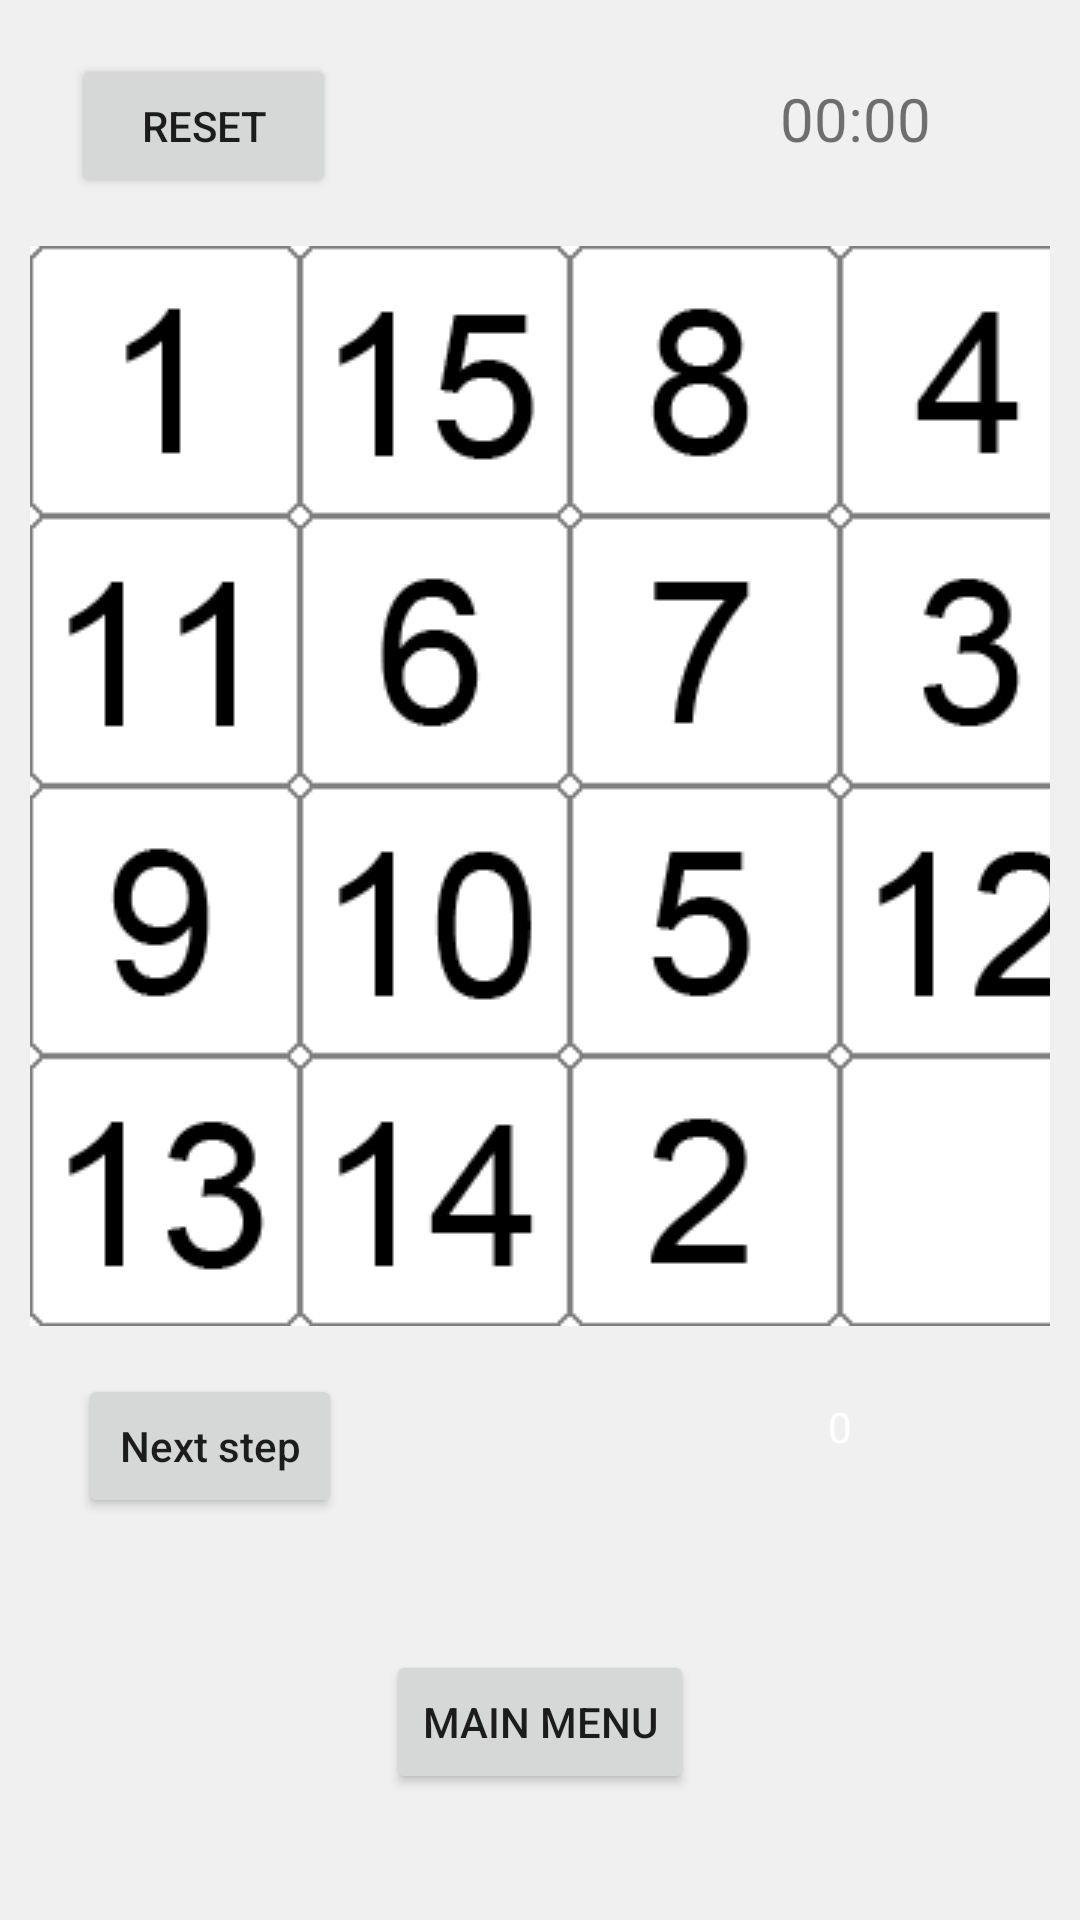

The Android layout XML behind this screen, and the referenced resources:
<!-- AndroidManifest.xml: application theme Theme_Green -->
<!-- res/layout/activity_random_game.xml -->
<?xml version="1.0" encoding="utf-8"?>
<androidx.constraintlayout.widget.ConstraintLayout xmlns:android="http://schemas.android.com/apk/res/android"
    xmlns:app="http://schemas.android.com/apk/res-auto"
    xmlns:tools="http://schemas.android.com/tools"
    android:layout_width="match_parent"
    android:layout_height="match_parent"
    android:background="?attr/backgroundColor"
    android:padding="10dp"
    tools:context=".RandomGameActivity">


    <androidx.constraintlayout.widget.ConstraintLayout
        android:id="@+id/gameTilesHolder"
        android:layout_width="wrap_content"
        android:layout_height="wrap_content"
        android:layout_marginStart="32dp"
        android:layout_marginTop="16dp"
        android:layout_marginEnd="32dp"
        app:layout_constraintEnd_toEndOf="parent"
        app:layout_constraintStart_toStartOf="parent"
        app:layout_constraintTop_toBottomOf="@+id/ResetBtn">


        <ImageButton
            android:id="@+id/imgView11"
            android:layout_width="90dp"
            android:layout_height="90dp"
            android:background="@drawable/card_background_white"
            android:src="@drawable/nr1"
            app:layout_constraintStart_toStartOf="parent"
            app:layout_constraintTop_toTopOf="parent"
            android:soundEffectsEnabled="false" />

        <ImageButton
            android:id="@+id/imgView12"
            android:layout_width="90dp"
            android:layout_height="90dp"
            android:background="@drawable/card_background_white"
            android:src="@drawable/nr15"
            app:layout_constraintStart_toEndOf="@+id/imgView11"
            app:layout_constraintTop_toTopOf="parent" />

        <ImageButton
            android:id="@+id/imgView13"
            android:layout_width="90dp"
            android:layout_height="90dp"
            android:background="@drawable/card_background_white"
            android:src="@drawable/nr8"
            app:layout_constraintStart_toEndOf="@+id/imgView12"
            app:layout_constraintTop_toTopOf="parent"
            android:soundEffectsEnabled="false"/>

        <ImageButton
            android:id="@+id/imgView14"
            android:layout_width="90dp"
            android:layout_height="90dp"
            android:background="@drawable/card_background_white"
            android:src="@drawable/nr4"
            app:layout_constraintStart_toEndOf="@+id/imgView13"
            app:layout_constraintTop_toTopOf="parent"
            android:soundEffectsEnabled="false"/>

        <ImageButton
            android:id="@+id/imgView21"
            android:layout_width="90dp"
            android:layout_height="90dp"
            android:background="@drawable/card_background_white"
            android:src="@drawable/nr11"
            app:layout_constraintStart_toStartOf="parent"
            app:layout_constraintTop_toBottomOf="@+id/imgView11"
            android:soundEffectsEnabled="false"/>

        <ImageButton
            android:id="@+id/imgView22"
            android:layout_width="90dp"
            android:layout_height="90dp"
            android:background="@drawable/card_background_white"
            android:src="@drawable/nr6"
            app:layout_constraintStart_toEndOf="@+id/imgView21"
            app:layout_constraintTop_toBottomOf="@+id/imgView12"
            android:soundEffectsEnabled="false"/>

        <ImageButton
            android:id="@+id/imgView23"
            android:layout_width="90dp"
            android:layout_height="90dp"
            android:background="@drawable/card_background_white"
            android:src="@drawable/nr7"
            app:layout_constraintStart_toEndOf="@+id/imgView22"
            app:layout_constraintTop_toBottomOf="@+id/imgView13"
            android:soundEffectsEnabled="false"/>

        <ImageButton
            android:id="@+id/imgView24"
            android:layout_width="90dp"
            android:layout_height="90dp"
            android:background="@drawable/card_background_white"
            android:src="@drawable/nr3"
            app:layout_constraintStart_toEndOf="@+id/imgView23"
            app:layout_constraintTop_toBottomOf="@+id/imgView14"
            android:soundEffectsEnabled="false"/>

        <ImageButton
            android:id="@+id/imgView31"
            android:layout_width="90dp"
            android:layout_height="90dp"
            android:background="@drawable/card_background_white"
            android:src="@drawable/nr9"
            app:layout_constraintStart_toStartOf="parent"
            app:layout_constraintTop_toBottomOf="@+id/imgView21"
            android:soundEffectsEnabled="false"/>

        <ImageButton
            android:id="@+id/imgView32"
            android:layout_width="90dp"
            android:layout_height="90dp"
            android:background="@drawable/card_background_white"
            android:src="@drawable/nr10"
            app:layout_constraintStart_toEndOf="@+id/imgView31"
            app:layout_constraintTop_toBottomOf="@+id/imgView22"
            android:soundEffectsEnabled="false"/>

        <ImageButton
            android:id="@+id/imgView33"
            android:layout_width="90dp"
            android:layout_height="90dp"
            android:background="@drawable/card_background_white"
            android:src="@drawable/nr5"
            app:layout_constraintStart_toEndOf="@+id/imgView32"
            app:layout_constraintTop_toBottomOf="@+id/imgView23"
            android:soundEffectsEnabled="false"/>

        <ImageButton
            android:id="@+id/imgView34"
            android:layout_width="90dp"
            android:layout_height="90dp"
            android:background="@drawable/card_background_white"
            android:src="@drawable/nr12"
            app:layout_constraintStart_toEndOf="@+id/imgView33"
            app:layout_constraintTop_toBottomOf="@+id/imgView24"
            android:soundEffectsEnabled="false"/>

        <ImageButton
            android:id="@+id/imgView41"
            android:layout_width="90dp"
            android:layout_height="90dp"
            android:background="@drawable/card_background_white"
            android:src="@drawable/nr13"
            app:layout_constraintStart_toStartOf="parent"
            app:layout_constraintTop_toBottomOf="@+id/imgView31"
            android:soundEffectsEnabled="false"/>

        <ImageButton
            android:id="@+id/imgView42"
            android:layout_width="90dp"
            android:layout_height="90dp"
            android:background="@drawable/card_background_white"
            android:src="@drawable/nr14"
            app:layout_constraintStart_toEndOf="@+id/imgView41"
            app:layout_constraintTop_toBottomOf="@+id/imgView32"
            android:soundEffectsEnabled="false"/>

        <ImageButton
            android:id="@+id/imgView43"
            android:layout_width="90dp"
            android:layout_height="90dp"
            android:background="@drawable/card_background_white"
            android:src="@drawable/nr2"
            app:layout_constraintStart_toEndOf="@+id/imgView42"
            app:layout_constraintTop_toBottomOf="@+id/imgView33"
            android:soundEffectsEnabled="false"/>

        <ImageButton
            android:id="@+id/imgView44"
            android:layout_width="90dp"
            android:layout_height="90dp"
            android:background="@drawable/card_background_white"
            android:src="@drawable/empty"
            app:layout_constraintStart_toEndOf="@+id/imgView43"
            app:layout_constraintTop_toBottomOf="@+id/imgView34" />

    </androidx.constraintlayout.widget.ConstraintLayout>

    <Button
        android:id="@+id/random_game_main_menu_button"
        android:layout_width="wrap_content"
        android:layout_height="wrap_content"
        android:layout_marginBottom="32dp"
        android:text="@string/MainMenu"
        app:layout_constraintBottom_toBottomOf="parent"
        app:layout_constraintEnd_toEndOf="parent"
        app:layout_constraintStart_toStartOf="parent" />

    <TextView
        android:id="@+id/textView_countdown"
        android:layout_width="54dp"
        android:layout_height="30dp"
        android:layout_marginTop="16dp"
        android:layout_marginEnd="36dp"
        android:text="00:00"
        android:textSize="20sp"
        app:layout_constraintEnd_toEndOf="parent"
        app:layout_constraintTop_toTopOf="parent" />

    <Button
        android:id="@+id/ResetBtn"
        android:layout_width="wrap_content"
        android:layout_height="wrap_content"
        android:layout_marginStart="14dp"
        android:layout_marginTop="8dp"
        android:text="@string/Reset"
        app:layout_constraintStart_toStartOf="parent"
        app:layout_constraintTop_toTopOf="parent" />

    <TextView
        android:id="@+id/txtTurnCount"
        android:layout_width="50dp"
        android:layout_height="wrap_content"
        android:layout_marginTop="24dp"
        android:layout_marginEnd="24dp"
        android:text="0"
        android:textColor="#FFFFFF"
        app:layout_constraintEnd_toEndOf="parent"
        app:layout_constraintTop_toBottomOf="@+id/gameTilesHolder" />

    <TextView
        android:id="@+id/txtWinScreen"
        android:layout_width="wrap_content"
        android:layout_height="wrap_content"
        android:layout_marginStart="24dp"
        android:layout_marginTop="24dp"
        android:text="Smth adsfasdf \n asdf ads\n"
        android:textColor="#FFFFFF"
        android:visibility="gone"
        app:layout_constraintStart_toStartOf="parent"
        app:layout_constraintTop_toBottomOf="@+id/gameTilesHolder" />

    <ImageView
        android:id="@+id/progressBar"
        android:layout_width="30dp"
        android:layout_height="10dp"
        android:layout_marginTop="68dp"
        app:layout_constraintStart_toStartOf="parent"
        app:layout_constraintTop_toBottomOf="@+id/gameTilesHolder"
        app:srcCompat="@drawable/card_background_blue"
        android:visibility="gone"/>

    <Button
        android:id="@+id/btnNextStep"
        android:layout_width="wrap_content"
        android:layout_height="wrap_content"
        android:layout_marginStart="16dp"
        android:layout_marginTop="16dp"
        android:text="Next step"
        android:textAllCaps="false"
        app:layout_constraintStart_toStartOf="parent"
        app:layout_constraintTop_toBottomOf="@+id/gameTilesHolder" />


</androidx.constraintlayout.widget.ConstraintLayout>
<!-- resources referenced by this layout -->
<resources>
  <!-- drawable card_background_blue: png bitmap (drawable, 2076 bytes) -->
  <!-- drawable card_background_white: png bitmap (drawable, 2054 bytes) -->
  <!-- drawable empty: png bitmap (drawable, 1959 bytes) -->
  <!-- drawable nr1: png bitmap (drawable, 2189 bytes) -->
  <!-- drawable nr10: png bitmap (drawable, 2641 bytes) -->
  <!-- drawable nr11: png bitmap (drawable, 2230 bytes) -->
  <!-- drawable nr12: png bitmap (drawable, 2579 bytes) -->
  <!-- drawable nr13: png bitmap (drawable, 2713 bytes) -->
  <!-- drawable nr14: png bitmap (drawable, 2428 bytes) -->
  <!-- drawable nr15: png bitmap (drawable, 2631 bytes) -->
  <!-- drawable nr2: png bitmap (drawable, 2559 bytes) -->
  <!-- drawable nr3: png bitmap (drawable, 2639 bytes) -->
  <!-- drawable nr4: png bitmap (drawable, 2284 bytes) -->
  <!-- drawable nr5: png bitmap (drawable, 2524 bytes) -->
  <!-- drawable nr6: png bitmap (drawable, 2690 bytes) -->
  <!-- drawable nr7: png bitmap (drawable, 2348 bytes) -->
  <!-- drawable nr8: png bitmap (drawable, 2714 bytes) -->
  <!-- drawable nr9: png bitmap (drawable, 2702 bytes) -->
  <string name="MainMenu">Main Menu</string>
  <string name="Reset">Reset</string>
  <style name="Theme_Green" parent="Theme.MaterialComponents.Light.NoActionBar">
          
          <item name="colorPrimary">#2e7d32</item>
          <item name="colorPrimaryVariant">#005005</item>
          <item name="colorOnPrimary">#FFFFFF</item>
          <item name="backgroundColor">#F0F0F0</item>
          
          <item name="colorSecondary">@color/teal_200</item>
          <item name="colorSecondaryVariant">@color/teal_700</item>
          <item name="colorOnSecondary">#000000</item>
          
          <item name="android:statusBarColor" tools:targetApi="l">?attr/colorPrimaryVariant</item>
          
      </style>
  <color name="teal_200">#FF03DAC5</color>
  <color name="teal_700">#FF018786</color>
</resources>
